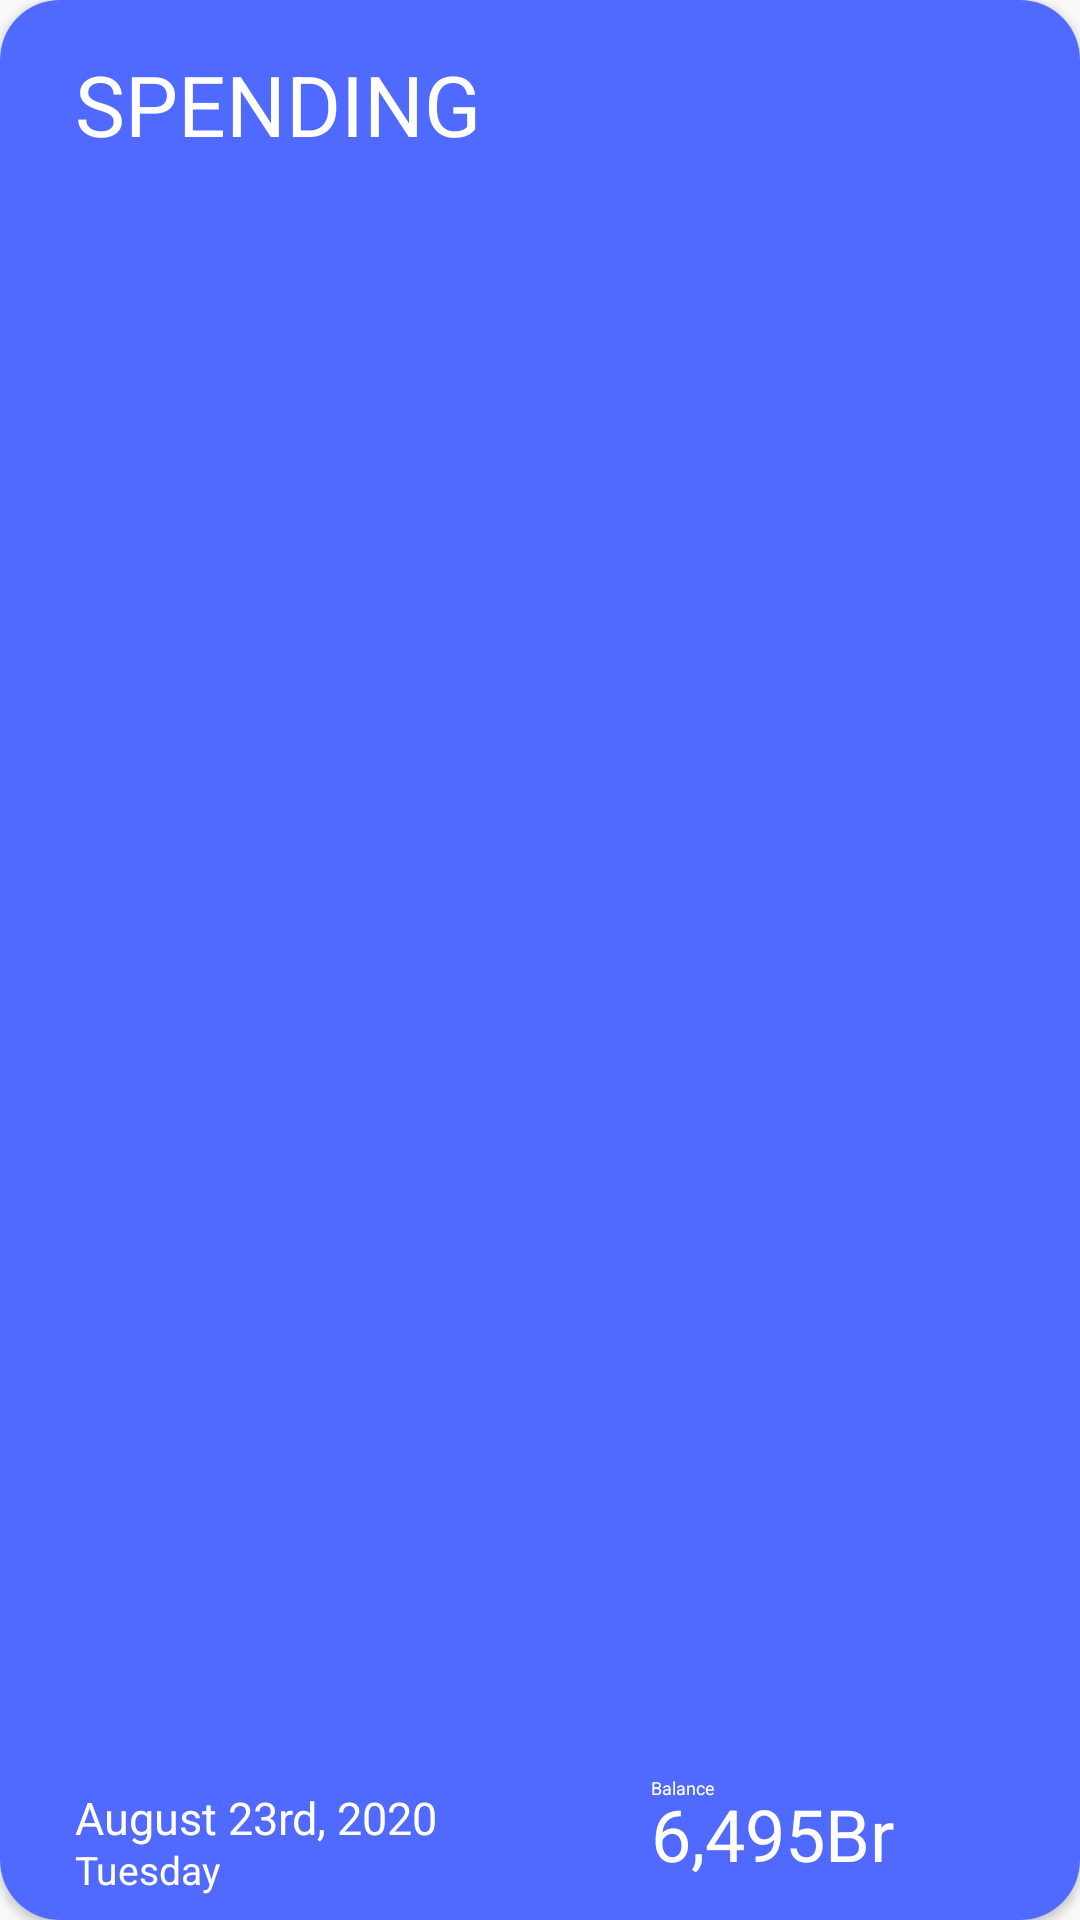

Android layout source for this screen:
<!-- AndroidManifest.xml: application theme AppTheme -->
<!-- res/layout/layout_dashboard_summary.xml -->
<?xml version="1.0" encoding="utf-8"?>
    <androidx.cardview.widget.CardView xmlns:android="http://schemas.android.com/apk/res/android"
        xmlns:app="http://schemas.android.com/apk/res-auto"
        xmlns:tools="http://schemas.android.com/tools"
        android:id="@+id/cardView"
        android:layout_width="310dp"
        android:layout_height="185dp"
        app:cardCornerRadius="20dp">

        <androidx.constraintlayout.widget.ConstraintLayout
            android:layout_width="match_parent"
            android:layout_height="match_parent"
            android:background="@color/blue">

            <TextView
                android:id="@+id/cash_flow_type"
                android:layout_width="wrap_content"
                android:layout_height="wrap_content"
                android:layout_marginTop="16dp"
                android:text="SPENDING"
                android:textColor="@color/white"
                android:textSize="28sp"
                app:layout_constraintStart_toStartOf="@+id/guideline2"
                app:layout_constraintTop_toTopOf="parent" />

            <androidx.constraintlayout.widget.Guideline
                android:id="@+id/guideline2"
                android:layout_width="wrap_content"
                android:layout_height="wrap_content"
                android:orientation="vertical"
                app:layout_constraintGuide_begin="25dp" />

            <TextView
                android:id="@+id/textView4"
                android:layout_width="wrap_content"
                android:layout_height="wrap_content"
                android:layout_marginBottom="8dp"
                android:text="Tuesday"
                android:textColor="@color/white"
                android:textSize="13sp"
                app:layout_constraintBottom_toBottomOf="parent"
                app:layout_constraintStart_toStartOf="@+id/guideline2" />

            <TextView
                android:id="@+id/textView7"
                android:layout_width="88dp"
                android:layout_height="29dp"
                android:layout_marginStart="192dp"
                android:layout_marginBottom="16dp"
                android:text="6,495Br"
                android:textColor="@color/white"
                android:textSize="24dp"
                app:layout_constraintBottom_toBottomOf="parent"
                app:layout_constraintStart_toStartOf="@+id/guideline2" />

            <TextView
                android:id="@+id/textView6"
                android:layout_width="wrap_content"
                android:layout_height="wrap_content"
                android:layout_marginStart="192dp"
                android:layout_marginBottom="40dp"
                android:text="Balance"
                android:textColor="@color/white"
                android:textSize="6dp"
                app:layout_constraintBottom_toBottomOf="parent"
                app:layout_constraintStart_toStartOf="@+id/guideline2" />

            <TextView
                android:id="@+id/textView5"
                android:layout_width="wrap_content"
                android:layout_height="wrap_content"
                android:layout_marginBottom="24dp"
                android:text="August 23rd, 2020"
                android:textColor="@color/white"
                android:textSize="15sp"
                app:layout_constraintBottom_toBottomOf="parent"
                app:layout_constraintStart_toStartOf="@+id/guideline2" />

        </androidx.constraintlayout.widget.ConstraintLayout>

    </androidx.cardview.widget.CardView>
<!-- resources referenced by this layout -->
<resources>
  <color name="blue">#506AFF</color>
  <color name="white">#fff</color>
  <style name="AppTheme" parent="Theme.AppCompat.Light.NoActionBar">
          
          <item name="colorPrimary">@color/colorPrimary</item>
          <item name="colorPrimaryDark">@color/colorPrimaryDark</item>
          <item name="colorAccent">@color/colorAccent</item>
      </style>
  <color name="colorPrimary">#2fb9f8</color>
  <color name="colorPrimaryDark">#1d2e36</color>
  <color name="colorAccent">#03DAC5</color>
</resources>
